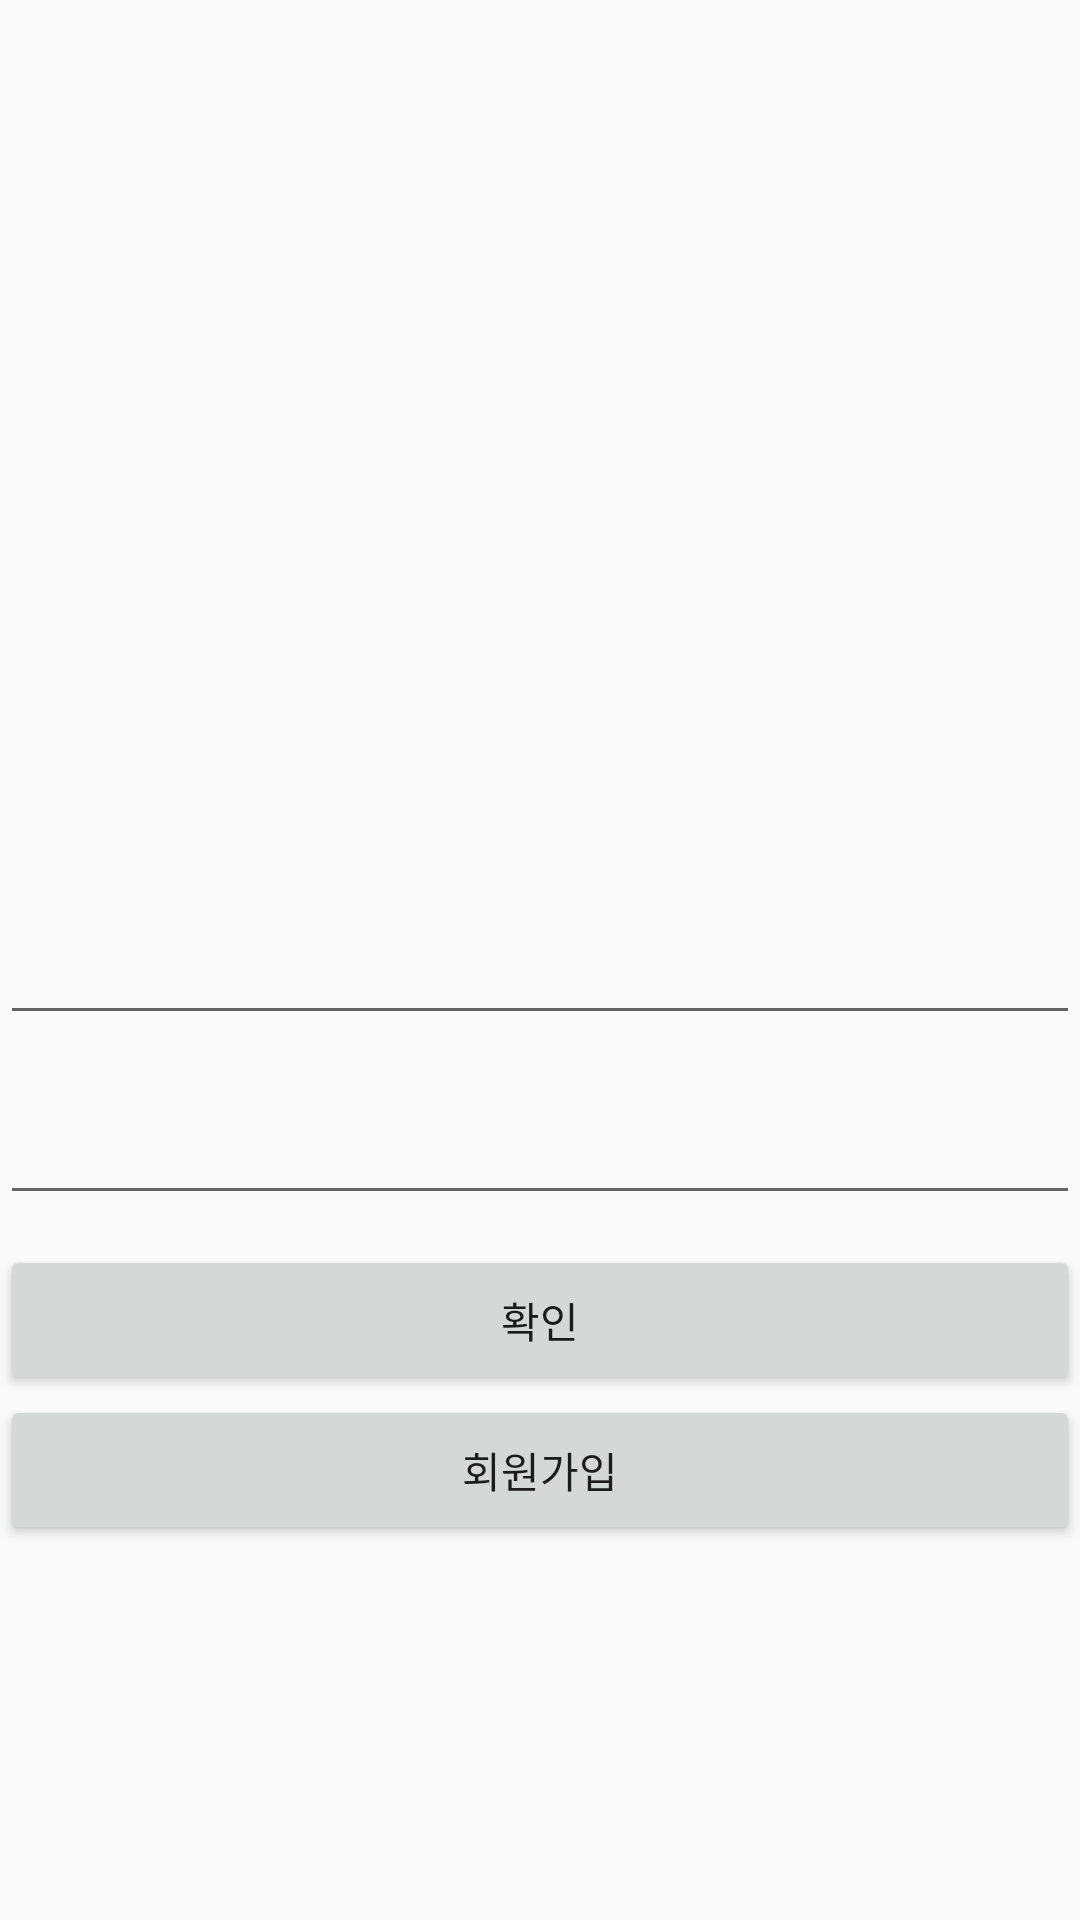

Write the Android layout XML for this screen, with the resource values it uses.
<!-- AndroidManifest.xml: application theme AppTheme -->
<!-- res/layout/auth_activity.xml -->
<?xml version="1.0" encoding="utf-8"?>
<layout xmlns:android="http://schemas.android.com/apk/res/android"
    xmlns:app="http://schemas.android.com/apk/res-auto">

    <androidx.constraintlayout.widget.ConstraintLayout
        android:layout_width="match_parent"
        android:layout_height="match_parent">


        <EditText
            android:id="@+id/input_id"
            android:layout_width="0dp"
            android:layout_height="50dp"
            app:layout_constraintBottom_toBottomOf="parent"
            app:layout_constraintEnd_toEndOf="parent"
            app:layout_constraintStart_toStartOf="parent"
            app:layout_constraintTop_toTopOf="parent" />

        <EditText
            android:id="@+id/input_pwd"
            android:layout_width="0dp"
            android:layout_height="50dp"
            android:layout_marginTop="10dp"
            app:layout_constraintBottom_toBottomOf="parent"
            app:layout_constraintEnd_toEndOf="parent"
            app:layout_constraintHorizontal_bias="1.0"
            app:layout_constraintStart_toStartOf="parent"
            app:layout_constraintTop_toBottomOf="@+id/input_id"
            app:layout_constraintVertical_bias="0" />

        <Button
            android:id="@+id/btn_confirm"
            android:layout_width="0dp"
            android:layout_height="50dp"
            android:layout_marginTop="10dp"
            android:text="확인"
            app:layout_constraintBottom_toBottomOf="parent"
            app:layout_constraintEnd_toEndOf="parent"
            app:layout_constraintHorizontal_bias="0.0"
            app:layout_constraintStart_toStartOf="parent"
            app:layout_constraintTop_toBottomOf="@+id/input_pwd"
            app:layout_constraintVertical_bias="0" />

        <Button
            android:id="@+id/btn_signup"
            android:layout_width="0dp"
            android:layout_height="50dp"
            android:text="회원가입"
            app:layout_constraintBottom_toBottomOf="parent"
            app:layout_constraintEnd_toEndOf="parent"
            app:layout_constraintHorizontal_bias="0.0"
            app:layout_constraintStart_toStartOf="parent"
            app:layout_constraintTop_toBottomOf="@+id/btn_confirm"
            app:layout_constraintVertical_bias="0.0" />
    </androidx.constraintlayout.widget.ConstraintLayout>
</layout>
<!-- resources referenced by this layout -->
<resources>
  <style name="AppTheme" parent="Theme.AppCompat.Light.DarkActionBar">
          
          <item name="colorPrimary">@color/colorPrimary</item>
          <item name="colorPrimaryDark">@color/colorPrimaryDark</item>
          <item name="colorAccent">@color/colorAccent</item>
      </style>
  <color name="colorPrimary">#6200EE</color>
  <color name="colorPrimaryDark">#3700B3</color>
  <color name="colorAccent">#03DAC5</color>
</resources>
